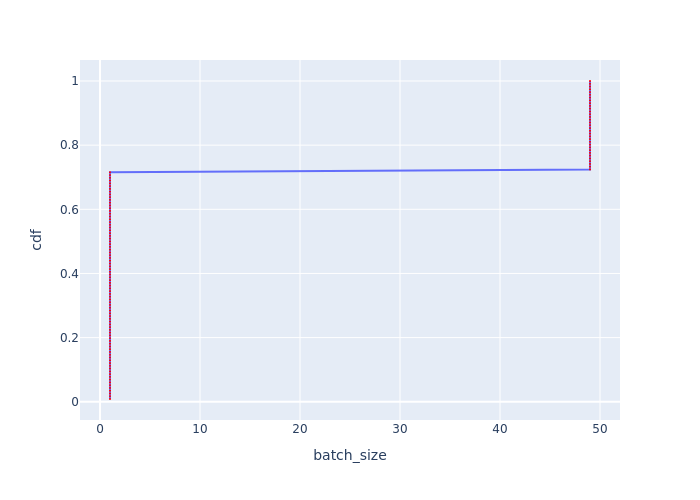

Data behind this chart, as committed beside it:
Batch Id, batch_size, cdf
0, 1, 0.008621
1, 1, 0.01724
2, 1, 0.02586
3, 1, 0.03448
4, 1, 0.0431
5, 1, 0.05172
6, 1, 0.06034
7, 1, 0.06897
8, 1, 0.07759
9, 1, 0.08621
10, 1, 0.09483
11, 1, 0.1034
12, 1, 0.1121
13, 1, 0.1207
14, 1, 0.1293
15, 1, 0.1379
16, 1, 0.1466
17, 1, 0.1552
18, 1, 0.1638
19, 1, 0.1724
20, 1, 0.181
21, 1, 0.1897
22, 1, 0.1983
23, 1, 0.2069
24, 1, 0.2155
25, 1, 0.2241
26, 1, 0.2328
27, 1, 0.2414
28, 1, 0.25
29, 1, 0.2586
30, 1, 0.2672
31, 1, 0.2759
32, 1, 0.2845
33, 1, 0.2931
34, 1, 0.3017
35, 1, 0.3103
36, 1, 0.319
37, 1, 0.3276
38, 1, 0.3362
39, 1, 0.3448
40, 1, 0.3534
41, 1, 0.3621
42, 1, 0.3707
43, 1, 0.3793
44, 1, 0.3879
45, 1, 0.3966
46, 1, 0.4052
47, 1, 0.4138
48, 1, 0.4224
82, 1, 0.431
83, 1, 0.4397
84, 1, 0.4483
85, 1, 0.4569
86, 1, 0.4655
87, 1, 0.4741
88, 1, 0.4828
89, 1, 0.4914
90, 1, 0.5
91, 1, 0.5086
92, 1, 0.5172
... 56 more rows
